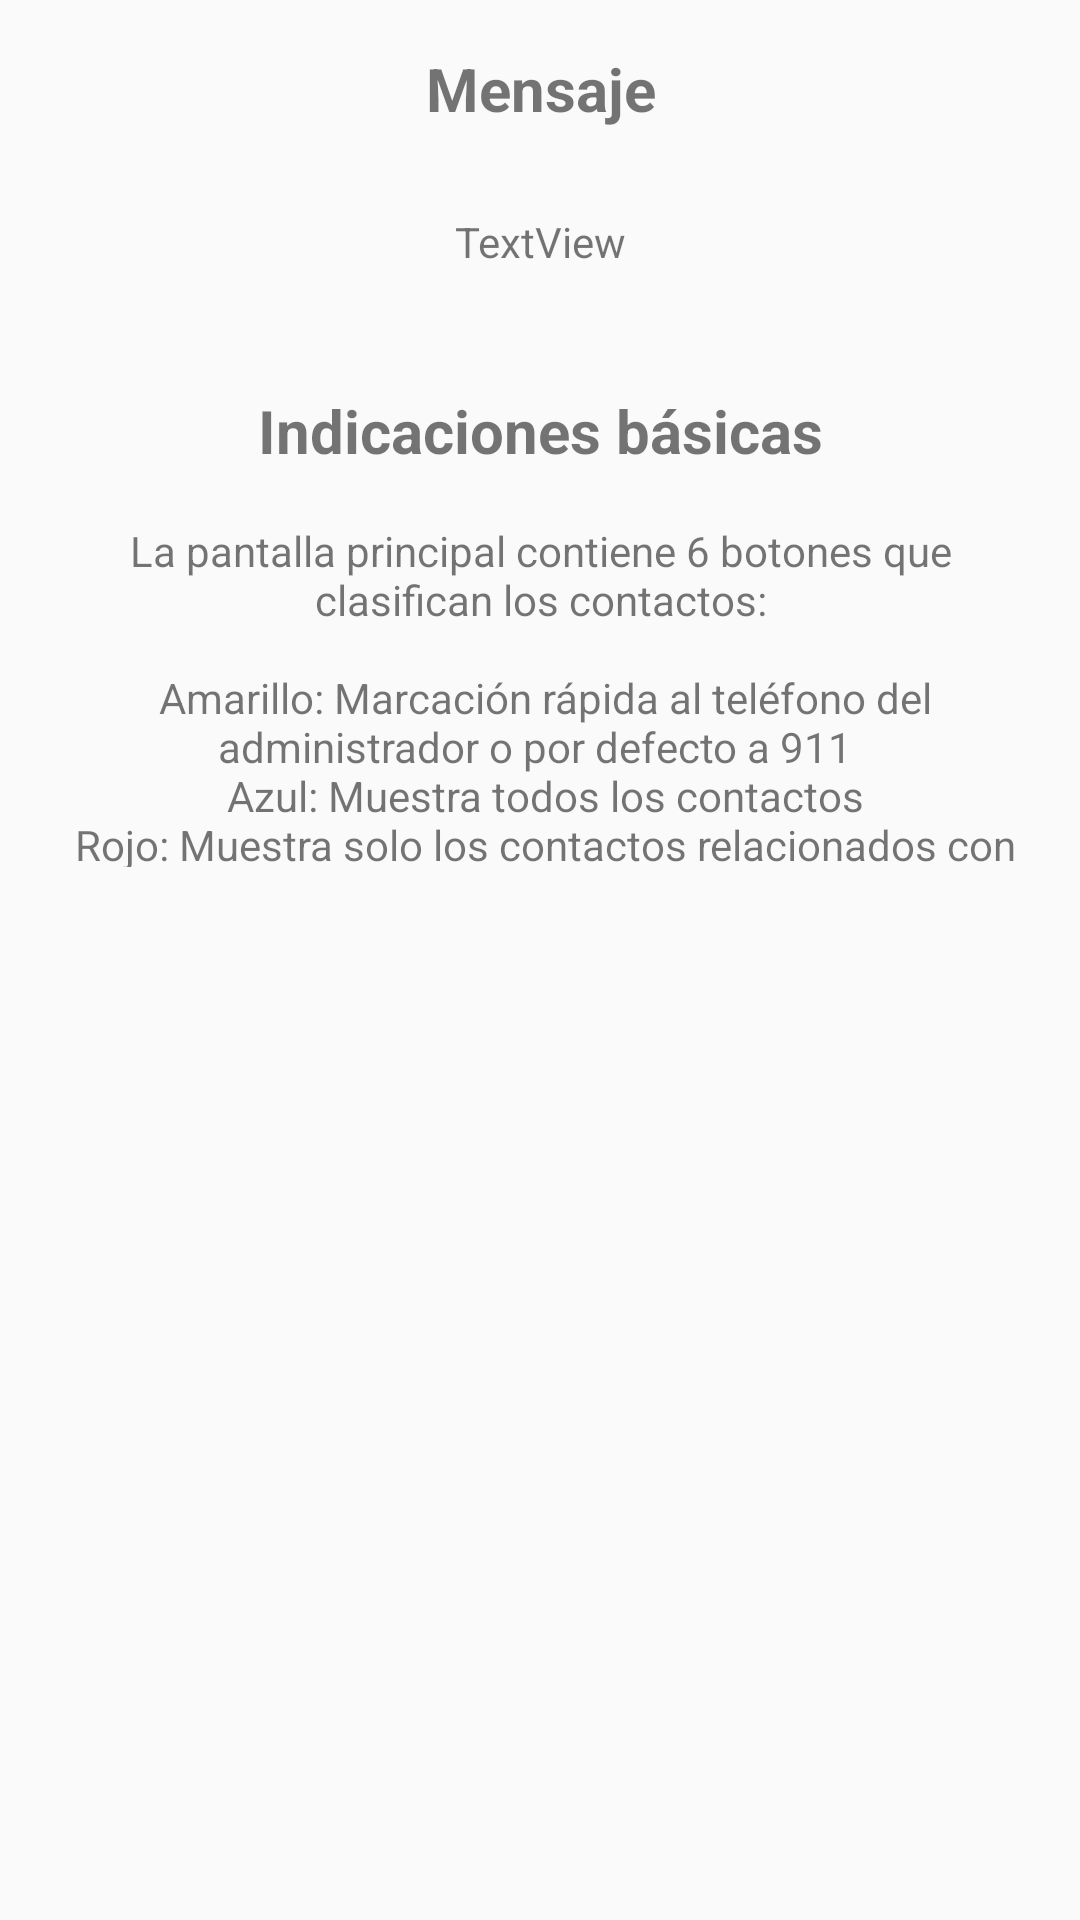

Layout XML and referenced resources for this Android screen:
<!-- AndroidManifest.xml: application theme AppTheme -->
<!-- res/layout/activity_info.xml -->
<?xml version="1.0" encoding="utf-8"?>
<android.support.constraint.ConstraintLayout xmlns:android="http://schemas.android.com/apk/res/android"
    xmlns:app="http://schemas.android.com/apk/res-auto"
    xmlns:tools="http://schemas.android.com/tools"
    android:layout_width="match_parent"
    android:layout_height="match_parent"
    tools:context="itesm.mx.red_contactos_am.InfoActivity">

    <TextView
        android:id="@+id/tvIndicacionesInfo"
        android:layout_width="wrap_content"
        android:layout_height="wrap_content"
        android:textStyle="bold"
        android:textSize="20sp"
        android:text="@string/indicaciones_b_sicas"
        android:layout_marginLeft="8dp"
        app:layout_constraintLeft_toLeftOf="parent"
        android:layout_marginRight="8dp"
        app:layout_constraintRight_toRightOf="parent"
        android:layout_marginTop="40dp"
        app:layout_constraintTop_toBottomOf="@+id/textView9"
        app:layout_constraintHorizontal_bias="0.502"
        android:layout_marginStart="8dp"
        android:layout_marginEnd="8dp" />

    <TextView
        android:id="@+id/datos_info"
        android:layout_width="331dp"
        android:layout_height="115dp"
        android:layout_marginLeft="8dp"
        android:layout_marginRight="8dp"
        android:layout_marginTop="17dp"
        android:textAlignment="center"
        android:text="@string/contenido_indicaciones"
        app:layout_constraintLeft_toLeftOf="parent"
        app:layout_constraintRight_toRightOf="parent"
        app:layout_constraintTop_toBottomOf="@+id/tvIndicacionesInfo"
        app:layout_constraintHorizontal_bias="0.513"
        android:layout_marginStart="8dp"
        android:layout_marginEnd="8dp" />

    <TextView
        android:id="@+id/tvmensaje_info"
        android:layout_width="wrap_content"
        android:layout_height="wrap_content"
        android:text="Mensaje"
        android:textSize="20sp"
        android:textStyle="bold"
        android:layout_marginLeft="8dp"
        app:layout_constraintLeft_toLeftOf="parent"
        android:layout_marginRight="8dp"
        app:layout_constraintRight_toRightOf="parent"
        app:layout_constraintTop_toTopOf="parent"
        android:layout_marginTop="16dp"
        app:layout_constraintHorizontal_bias="0.501"
        android:layout_marginStart="8dp"
        android:layout_marginEnd="8dp" />

    <TextView
        android:id="@+id/textView9"
        android:layout_width="wrap_content"
        android:layout_height="wrap_content"
        android:text="TextView"
        android:layout_marginTop="28dp"
        app:layout_constraintTop_toBottomOf="@+id/tvmensaje_info"
        android:layout_marginLeft="8dp"
        app:layout_constraintLeft_toLeftOf="parent"
        android:layout_marginRight="8dp"
        app:layout_constraintRight_toRightOf="parent"
        android:layout_marginStart="8dp"
        android:layout_marginEnd="8dp" />

</android.support.constraint.ConstraintLayout>
<!-- resources referenced by this layout -->
<resources>
  <string name="contenido_indicaciones">
          La pantalla principal contiene 6 botones que clasifican los contactos:\n \n
          Amarillo: Marcación rápida al teléfono del administrador o por defecto a 911 \n
          Azul: Muestra todos los contactos\n
          Rojo: Muestra solo los contactos relacionados con emergencias\n
          Pantone o rosa: Muestra solo los contactos relacionados con salud \n
          Verde: Muestra solo los contactos relacionados con proveedores (comida, medicamentos, etc.)\n
          Naranja: Muestra solo los contactos relacionados con la familia del adulto mayor. \n\n
          El panel de administrador le permite añadir, borrar o actualizar contactos
          para que los vea el adulto mayor. \n
          Para entrar al panel administrador por primera vez, deje ambos espacios en blanco y presione acceder.\n \n
          En la sección de datos del administrador del panel, puede cambiar el nombre del administrador y contraseña,
          para evitar que alguien cambie los datos sin su permiso.</string>
  <string name="indicaciones_b_sicas">Indicaciones básicas</string>
  <style name="AppTheme" parent="Theme.AppCompat.Light.DarkActionBar">
          
          <item name="colorPrimary">#2196F3</item>
          <item name="colorPrimaryDark">#1976D2</item>
          <item name="colorAccent">#2196F3</item>
      </style>
</resources>
